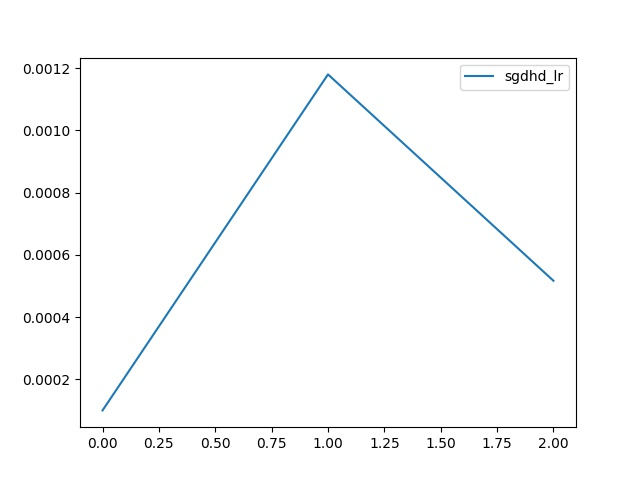

Values plotted in this chart, from the file beside it:
, sgdhd_lr
0, 0.0001
1, tensor(0.0012)
2, tensor(0.0005)
